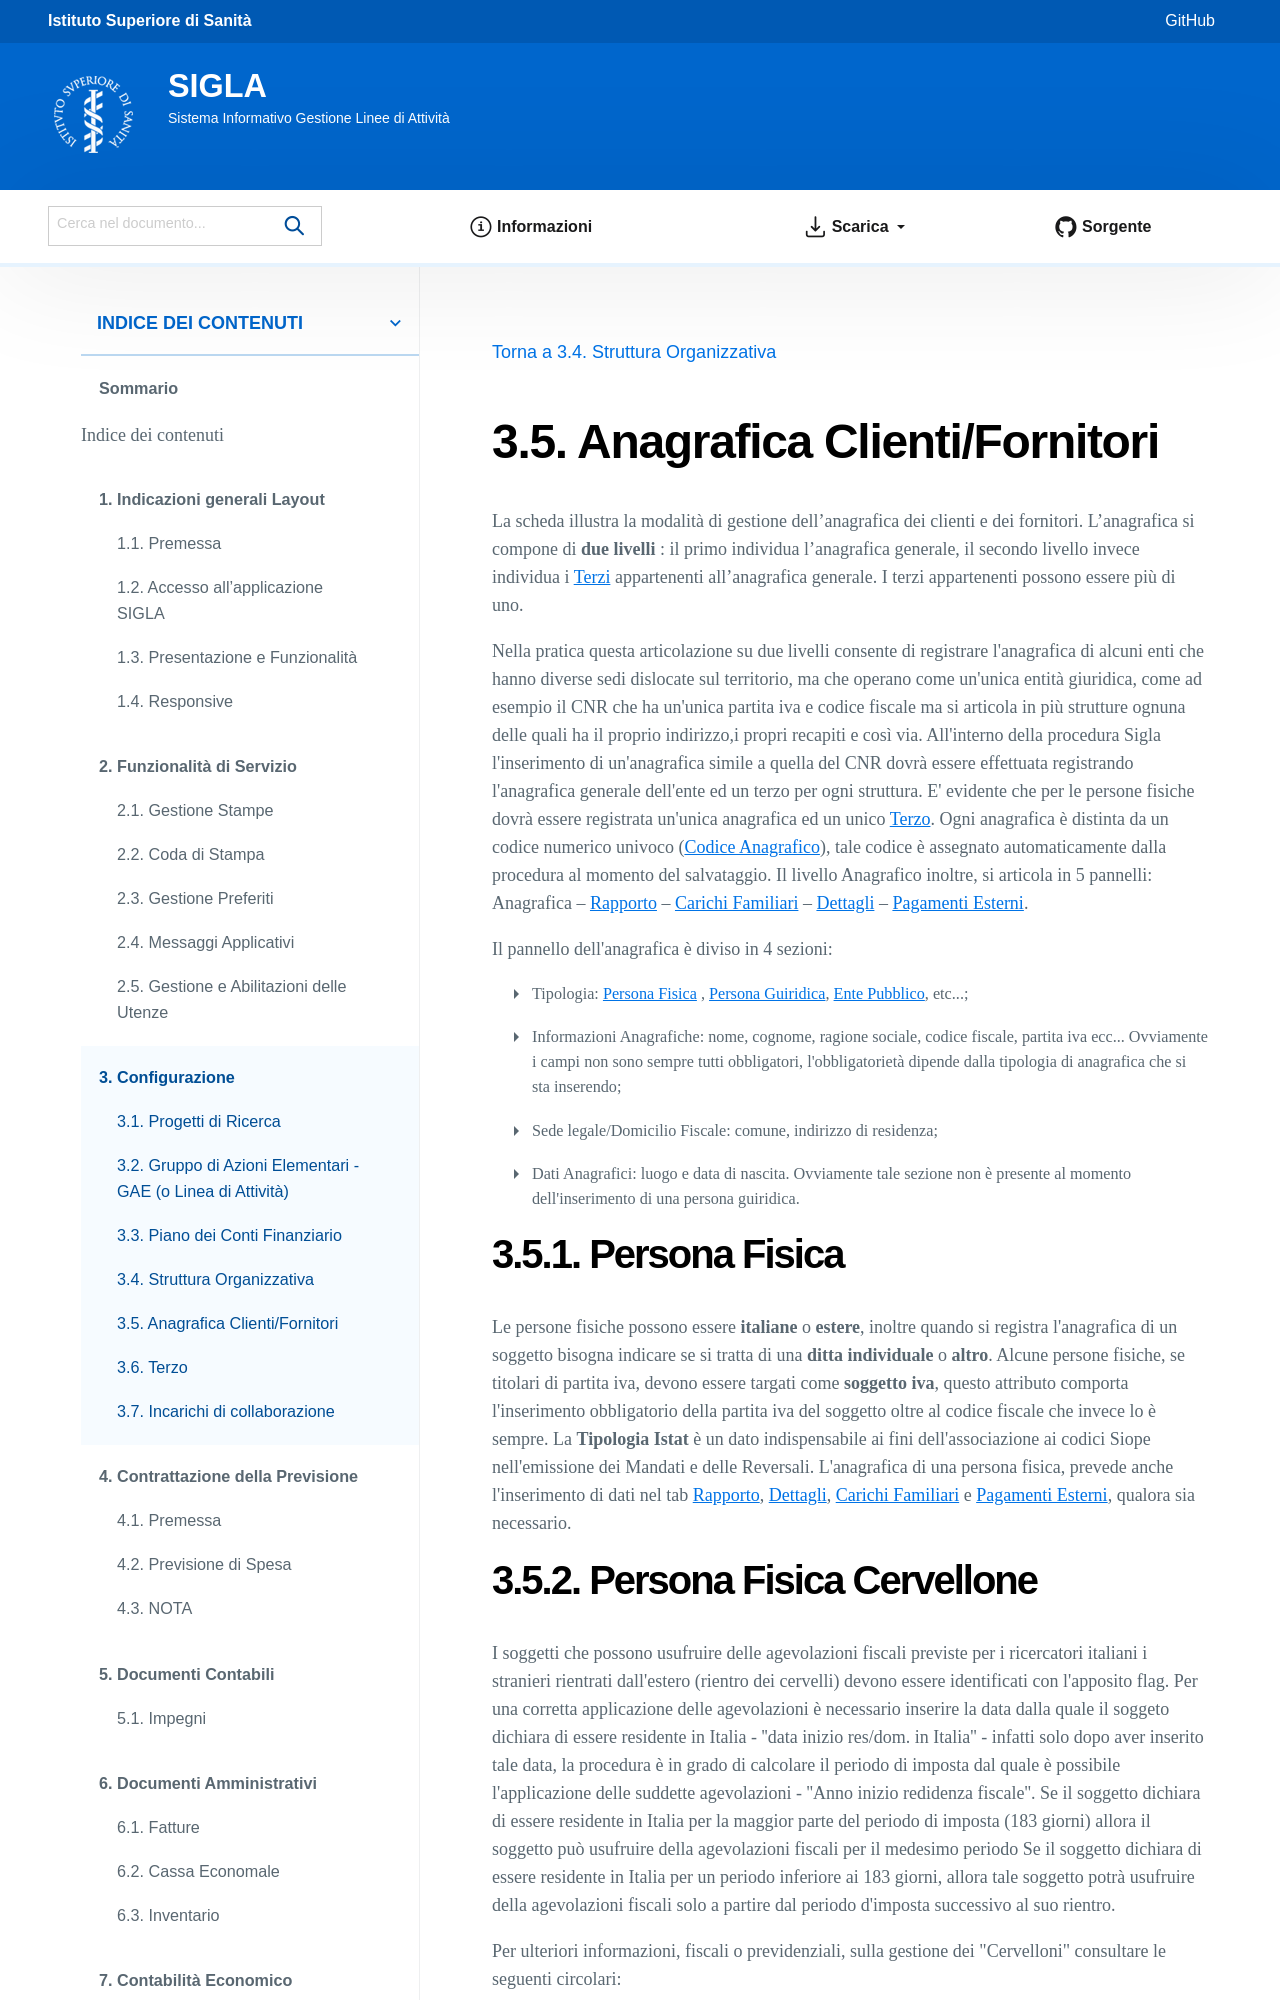

repository: istitutosuperioredisanita/sigla-main · page: configurazione/anagrafica_clienti_fornitori.html · generator: sphinx

.. include:: /.special.rst

============================
Anagrafica Clienti/Fornitori
============================

La scheda illustra la modalità di gestione dell’anagrafica dei clienti e dei fornitori. L’anagrafica si compone di **due livelli** :
il primo individua l’anagrafica generale, il secondo livello invece individua i :doc:`Terzi<terzi>` appartenenti all’anagrafica generale.
I terzi appartenenti possono essere più di uno.

Nella pratica questa articolazione su due livelli consente di registrare l'anagrafica di alcuni enti che hanno diverse sedi dislocate sul territorio, ma che operano come un'unica entità giuridica,
come ad esempio il CNR che ha un'unica partita iva e codice fiscale ma si articola in più strutture ognuna delle quali ha il proprio indirizzo,i propri recapiti e così via.
All'interno della procedura Sigla l'inserimento di un'anagrafica simile a quella del CNR dovrà essere effettuata registrando l'anagrafica generale dell'ente ed un terzo per ogni struttura.
E' evidente che per le persone fisiche dovrà essere registrata un'unica anagrafica ed un unico :doc:`Terzo<terzi>`.
Ogni anagrafica è distinta da un codice numerico univoco (`Codice Anagrafico`_), tale codice è assegnato automaticamente dalla procedura al momento del salvataggio.
Il livello Anagrafico inoltre, si articola in 5 pannelli: Anagrafica – `Rapporto`_ – `Carichi Familiari`_ – `Dettagli`_ – `Pagamenti Esterni`_.

Il pannello dell'anagrafica è diviso in 4 sezioni:
 
- Tipologia: `Persona Fisica`_ , `Persona Guiridica`_, `Ente Pubblico`_, etc...;
- Informazioni Anagrafiche: nome, cognome, ragione sociale, codice fiscale, partita iva ecc... Ovviamente i campi non sono sempre tutti obbligatori, l'obbligatorietà dipende dalla tipologia di anagrafica che si sta inserendo;
- Sede legale/Domicilio Fiscale: comune, indirizzo di residenza;
- Dati Anagrafici: luogo e data di nascita. Ovviamente tale sezione non è presente al momento dell'inserimento di una persona guiridica.
